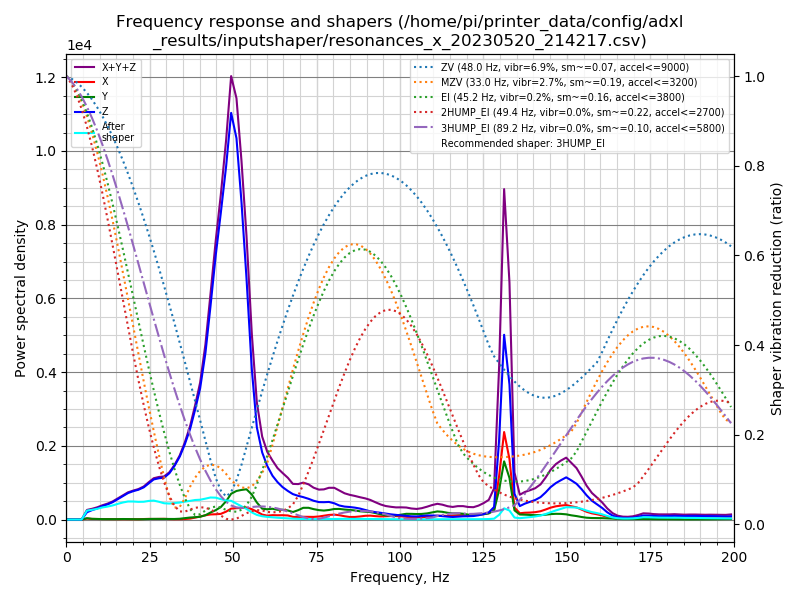

The file beside this chart, header and first rows:
freq, psd_x, psd_y, psd_z, psd_xyz
0.0, 2.999e+01, 3.761e+01, 2.394e+02, 3.070e+02
1.5, 9.983e+01, 1.126e+02, 1.717e+02, 3.842e+02
3.1, 1.578e+02, 1.737e+02, 5.868e+01, 3.901e+02
4.6, 1.932e+02, 2.288e+02, 3.650e+02, 7.870e+02
6.2, 1.679e+02, 2.286e+02, 1.249e+03, 1.646e+03
7.7, 1.246e+02, 1.575e+02, 1.988e+03, 2.270e+03
9.3, 1.338e+02, 1.409e+02, 2.851e+03, 3.126e+03
10.8, 1.280e+02, 1.267e+02, 3.960e+03, 4.215e+03
12.4, 1.317e+02, 1.303e+02, 5.156e+03, 5.418e+03
13.9, 1.393e+02, 1.439e+02, 6.595e+03, 6.878e+03
15.4, 1.610e+02, 1.668e+02, 8.539e+03, 8.867e+03
17.0, 1.765e+02, 2.423e+02, 1.086e+04, 1.128e+04
18.5, 1.467e+02, 2.201e+02, 1.336e+04, 1.373e+04
20.1, 1.561e+02, 1.642e+02, 1.558e+04, 1.590e+04
21.6, 1.990e+02, 1.829e+02, 1.754e+04, 1.792e+04
23.2, 3.161e+02, 2.360e+02, 2.034e+04, 2.089e+04
24.7, 4.455e+02, 3.835e+02, 2.428e+04, 2.511e+04
26.2, 3.916e+02, 4.765e+02, 2.862e+04, 2.948e+04
27.8, 5.179e+02, 4.677e+02, 3.127e+04, 3.225e+04
29.3, 5.673e+02, 4.314e+02, 3.339e+04, 3.439e+04
30.9, 3.842e+02, 4.322e+02, 3.896e+04, 3.977e+04
32.4, 2.978e+02, 4.924e+02, 4.717e+04, 4.796e+04
34.0, 3.448e+02, 7.442e+02, 5.823e+04, 5.932e+04
35.5, 5.050e+02, 1.305e+03, 7.250e+04, 7.431e+04
37.1, 9.518e+02, 2.036e+03, 9.135e+04, 9.434e+04
38.6, 1.991e+03, 2.456e+03, 1.153e+05, 1.198e+05
40.1, 3.217e+03, 3.059e+03, 1.429e+05, 1.492e+05
41.7, 4.847e+03, 4.920e+03, 1.889e+05, 1.987e+05
43.2, 5.981e+03, 8.210e+03, 2.501e+05, 2.643e+05
44.8, 6.462e+03, 1.149e+04, 3.225e+05, 3.404e+05
46.3, 7.142e+03, 1.569e+04, 3.858e+05, 4.086e+05
47.9, 1.032e+04, 2.391e+04, 4.602e+05, 4.944e+05
49.4, 1.468e+04, 3.465e+04, 5.461e+05, 5.955e+05
51.0, 1.579e+04, 3.963e+04, 5.286e+05, 5.840e+05
52.5, 1.655e+04, 4.227e+04, 4.531e+05, 5.119e+05
54.0, 1.765e+04, 4.443e+04, 3.545e+05, 4.166e+05
55.6, 1.568e+04, 3.777e+04, 2.269e+05, 2.803e+05
57.1, 1.231e+04, 2.649e+04, 1.432e+05, 1.820e+05
58.7, 7.936e+03, 1.730e+04, 1.071e+05, 1.323e+05
60.2, 6.376e+03, 1.683e+04, 8.791e+04, 1.111e+05
61.8, 7.384e+03, 1.812e+04, 7.350e+04, 9.900e+04
63.3, 7.350e+03, 1.676e+04, 6.439e+04, 8.849e+04
64.8, 7.641e+03, 1.728e+04, 5.714e+04, 8.206e+04
66.4, 7.365e+03, 1.638e+04, 5.154e+04, 7.529e+04
67.9, 4.960e+03, 1.389e+04, 4.695e+04, 6.579e+04
69.5, 4.513e+03, 1.772e+04, 4.472e+04, 6.695e+04
71.0, 5.332e+03, 2.264e+04, 4.326e+04, 7.123e+04
72.6, 5.396e+03, 2.319e+04, 4.090e+04, 6.948e+04
74.1, 5.328e+03, 2.099e+04, 3.785e+04, 6.416e+04
75.7, 6.279e+03, 1.937e+04, 3.589e+04, 6.154e+04
77.2, 7.997e+03, 1.887e+04, 3.642e+04, 6.328e+04
78.7, 9.840e+03, 2.042e+04, 3.764e+04, 6.789e+04
80.3, 1.073e+04, 2.302e+04, 3.548e+04, 6.923e+04
81.8, 9.715e+03, 2.361e+04, 3.127e+04, 6.460e+04
83.4, 7.471e+03, 2.266e+04, 2.934e+04, 5.947e+04
84.9, 5.924e+03, 2.221e+04, 2.893e+04, 5.707e+04
86.5, 6.135e+03, 2.134e+04, 2.795e+04, 5.542e+04
88.0, 7.352e+03, 1.977e+04, 2.626e+04, 5.337e+04
89.6, 9.126e+03, 1.911e+04, 2.326e+04, 5.150e+04
91.1, 9.683e+03, 1.851e+04, 2.035e+04, 4.854e+04
... 70 more rows
